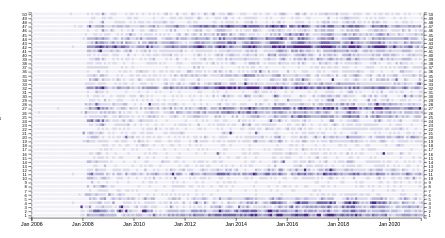
D3 v4 page, settled after 360 driven frames (6 s of simulated time); the page loaded 1 data file(s).


//------------------------Useful functions -------------------------//
//var colorScheme = d3.scaleOrdinal(d3.schemeCategory10);
var colorScheme = d3.scaleOrdinal(d3.schemeTableau10);

const timeConvYM = d3.timeParse("%Y-%m");
const timeConvYMD = d3.timeParse("%Y-%m-%d");

function labelMaker (s) {return ("Ward " + s); };

// enter code to create color scale
// https://colorbrewer2.org/?type=sequential&scheme=Oranges&n=4
const brewedColors = ['#feedde','#fdbe85','#fd8d3c','#d94701'];

// Based on Density (number of permits for that month)
function colorForDensity (density) {
    /* Same color function as map */
    if ( density >= 15 ) fillColor = "#54278f";
    else if ( density >= 10 ) fillColor = "#756bb1";
    else if ( density >= 6 ) fillColor = "#9e9ac8";
    else if ( density >= 3 ) fillColor = "#bcbddc";
    else if ( density > 0 ) fillColor = "#dadaeb";
    else fillColor = "#f2f0f7";  // no data
    return fillColor;
};

// Compute quartile scale based on data (experimental)
function computeQuartiles (chosenData) {
  let quantileScale = d3.scaleQuantile()
          .domain(chosenData)
          .range(brewedColors);
  return quantileScale;
};

//----------------------------SCALES----------------------------//
const xTimeScale = d3.scaleTime().range([0,width]);
const yLinearScale = d3.scaleLinear().rangeRound([height, 0]);

const xScale = xTimeScale;
const yScale = yLinearScale;

//------------------ data

// set the dimensions and margins of the graph
var margin = {top: 30, right: 30, bottom: 30, left: 30},
              width = 800 - margin.left - margin.right,
              height = 450 - margin.top - margin.bottom;
const adj = 60;
const padding = 0;

const x_timeline = (184 * 5) + 50; // allocate 184 months + 50 buffer
const y_wards = (50 * 5) + 50;     //allocate 50 wards + 50 buffer
// we are appending SVG first
const svg = d3.select("#container-A").append("svg")
    .attr("width", x_timeline)
    .attr("height", y_wards)
    .attr("preserveAspectRatio", "xMinYMin meet")
    .attr("viewBox", "-"
          + adj + " -"
          + adj + " "
          + (width + adj*3) + " "
          + (height + adj*3))
    .style("padding", padding)
    .style("margin", margin)
    .classed("svg-content", true);

// Build color scale
var heatColor = d3.scaleSequential()
    .interpolator(d3.interpolateInferno)
    .domain([1,100])


let dummy = [0, 1, 5, 23, 3, 35, 15, 1, 3, 0, 50];
var permitQuartiles = computeQuartiles(dummy);

function heatColorAsQuartiles (permits) {
  let show_color = 'grey';
  if (permits > 0) {
    show_color = permitQuartiles(permits);
  }
  return show_color;
};

// Read the data
// d3.csv("new_permits_by_ward_month.csv").then( buildMyHeatMap );
//d3.csv("nogap-new_permits_by_ward_yyyy_mm_dd.csv").then( buildMyHeatMap );
d3.csv("nogap-new_permits_by_ward_yyyy_mm_dd.csv", function(error, array_data) {

  let xDomain = d3.extent(array_data, function(d){return timeConvYMD(d.month)});

  // Y - Wards: 1 to 50
  let yDomain = [...new Set(array_data.map(item => +item.WARD))];
  //let yDomain = [1, 2, 3, 4, 5, 6, 7, 8, 9, 10, 11, 12, 13, 14, 15, 16, 17, 18, 19, 20, 21, 22, 23, 24, 25, 26, 27, 28, 29, 30, 31, 32, 33, 34, 35, 36, 37, 38, 39, 40, 41, 42, 43, 44, 45, 46, 47, 48, 49, 50,];

  // Build X scales and axis:
  var x = d3.scaleBand()
    .range([ 0, width ])
    .domain(xDomain)
    .padding(0.01);

  const xScale = d3.scaleTime().range([0,width]).domain(xDomain);

  const xaxis = d3.axisBottom()
        .ticks(d3.timeYear.every(2)) 
        .tickFormat(d3.timeFormat('%b %Y'))
        .scale(xScale);

  svg.append("g")
    .attr("transform", "translate(0," + height + ")")
    .call(xaxis);

  // Build Y scales and axis:
  var y = d3.scaleBand()
      .range([ height, 0 ])
      .domain(yDomain)
      .padding(0.01);
  
  svg.append("g")
      .style("font-size", "8px")
      .call(d3.axisLeft(y));

  // TODO - make this work correct
  let y_center = height/2;
  svg.append("text")
     .attr("id", "y_axis_label")
     .attr("x", -padding).attr("y", y_center * 1.5)
     .attr("font-size", "12px")
     .attr("transform", "rotate(-90, -60, " + y_center * 1.5 + ")")
     .text("Chicago Ward #");

  // Include a second y axis on the far right
  svg.append("g")
    .style("font-size", "8px")
    .attr("transform", "translate(" + (width+5) + "," + 0 + ")")
    .call(d3.axisRight(y));

  svg.selectAll()
      .data(array_data, function(d) {return d.month+':'+d.WARD;})
      .enter()
      .append("rect")
      .attr("x", function(d) { return xScale(timeConvYMD(d.month)); })
      .attr("y", function(d) { return y(d.WARD); })
      //.attr("width", x.bandwidth() )
      //.attr("height", y.bandwidth() )
      .attr("width", 5 )
      .attr("height", 5 )
      //.style("fill", function(d) { return heatColor(d.permits)} )
      //.style("fill", function(d) { return heatColorAsQuartiles(d.permits);} )
      .style("fill", function(d) {return colorForDensity(d.permits); }) 
    .on("mouseover", mouseover)
    .on("mousemove", mousemove)
    .on("mouseleave", mouseleave);
});


// Three function that change the tooltip when user hover / move / leave a cell
var mouseover = function(d) {
    tooltip.style("opacity", 1)
}
var mousemove = function(d) {
    tooltip
      .html(updateTooltipMarkup(d))
      .style('top', (d3.event.layerY + 10) + 'px') // always 10px below the cursor
      .style('left', (d3.event.layerX + 10) + 'px'); // always 10px to the right of the mouse
}
var mouseleave = function(d) {
    tooltip.style("opacity", 0)
}

var tooltip = d3.select("body").append("div")
      .style("font-size", "10px")
      .style("width","80px")
      .style("height","35px")
      .style("background","#C3B3E5")
      .style("background","white")
      .style("opacity","0")
      .style("position","absolute")
      //.style("visibility","hidden")
      .style("box-shadow","0px 0px 6px #7861A5")
      .style("padding","10px");

function updateTooltipMarkup(d) {
    let markup = "Ward: " + d.WARD + "<br>Month: " + d.month + "<br>Permits: " + d.permits + "";
    return markup;
} 

function updateTooltipMarkup2(d) {
    let markup = "<table>"
      + "<tr><td align='right'>Ward:</td><td>" + d.WARD + "</td></tr>"
      + "<tr><td align='right'>Month:</td><td>" + d.month + "</td></tr>"
      + "<tr><td align='right'># permits:</td><td>" + d.permits + "</td></tr>"
      + "</table>";
    return markup;
} 


// ── js/linecharts.js
// dbader7 - common javascript utility functions
// svg = selected element
// x, y coordinates; r = radius, text to center
function legendMarker (svg, x, y, r, text) {
	svg.append("circle").attr("cx", x).attr("cy", y).attr("r", r) 
		.style("fill", "rgb(31, 119, 180)")
		.style("stroke", "red")
		.style("stroke-width", 1);
	svg.append("text")
	   .text(text)
	   .attr("x", x).attr("y", y)
	   .attr("font-size", "11px")
	   //.attr("font-weight", "bold")
	   .style('fill', 'white')
	   // .attr("class","tbd"
	   .attr("alignment-baseline", "middle")
	   .attr("text-anchor", "middle");
}

// svg = parent element
// x, y coordinates; r = radius; names = text array; color = color function
function build_legend (svg, x, y, r, names, colors) {
	svg.selectAll("legend_dots")
  		.data(names)
  		.enter()
  		.append("circle").attr("cx", x).attr("cy", function(d,i) {return (y + i*25)}).attr("r", r)
    	.style("fill", function(d, i) {return d3.schemeCategory10[i]});
    	//.style("fill", "red");

	svg.selectAll("legend_labels")
  		.data(names)
  		.enter()
  		.append("text").attr("x", (x + 10)).attr("y", function(d,i) {return (y + i*25)})
    	.style("fill", function(d, i) {return d3.schemeCategory10[i]})
    	.text( function(d) {return d})
    	.attr("text-anchor", "left")
    	.style("alignment-baseline", "middle");
}

function symbolMarker (svg, x, y, r, text) {
	symbol = d3.symbol('star', r);
 	svg.append(symbol).attr("x", x).attr("y", y);
}

// attr("x", 300).attr("y", margin + padding)
function addGtUserStamp(svg, x=5, y=5, gtUsername='dbader7') {
	svg.append("text")
		.attr("id", "gtuser")
   		.text(gtUsername)
   		.attr("x", x).attr("y", y)
   		.attr("font-size", "16px")
   	return svg;
}

// Experimenta or debug
function inspectSelection (selection) {
	for (const element of selection) {
	  console.log(element);
	};
}

function inspectCustomData (selection) {
	selection.datum (function() { 
		console.log(this.dataset);
		//return this.dataset; 
	})
}

function flattenSelection (selection) {
	const elements = [...selection];
	return elements;
}


### data: nogap-new_permits_by_ward_yyyy_mm_dd.csv
WARD, month, permits
1, 2006-01-01, 0
1, 2006-02-01, 0
1, 2006-03-01, 0
1, 2006-04-01, 0
1, 2006-05-01, 0
1, 2006-06-01, 0
1, 2006-07-01, 0
1, 2006-08-01, 0
1, 2006-09-01, 0
1, 2006-10-01, 0
1, 2006-11-01, 0
1, 2006-12-01, 0
1, 2007-01-01, 0
1, 2007-02-01, 0
1, 2007-03-01, 0
1, 2007-04-01, 0
1, 2007-05-01, 0
1, 2007-06-01, 0
1, 2007-07-01, 0
1, 2007-08-01, 0
1, 2007-09-01, 0
1, 2007-10-01, 0
1, 2007-11-01, 0
1, 2007-12-01, 1
1, 2008-01-01, 1
1, 2008-02-01, 0
1, 2008-03-01, 7
1, 2008-04-01, 5
1, 2008-05-01, 3
1, 2008-06-01, 5
1, 2008-07-01, 3
1, 2008-08-01, 3
1, 2008-09-01, 7
1, 2008-10-01, 7
1, 2008-11-01, 3
1, 2008-12-01, 4
1, 2009-01-01, 4
1, 2009-02-01, 3
1, 2009-03-01, 4
1, 2009-04-01, 3
1, 2009-05-01, 0
1, 2009-06-01, 0
1, 2009-07-01, 1
1, 2009-08-01, 4
1, 2009-09-01, 1
1, 2009-10-01, 3
1, 2009-11-01, 2
1, 2009-12-01, 3
1, 2010-01-01, 2
1, 2010-02-01, 3
1, 2010-03-01, 3
1, 2010-04-01, 5
1, 2010-05-01, 1
1, 2010-06-01, 2
1, 2010-07-01, 1
1, 2010-08-01, 5
1, 2010-09-01, 2
1, 2010-10-01, 10
1, 2010-11-01, 5
1, 2010-12-01, 1
... 9,140 more rows